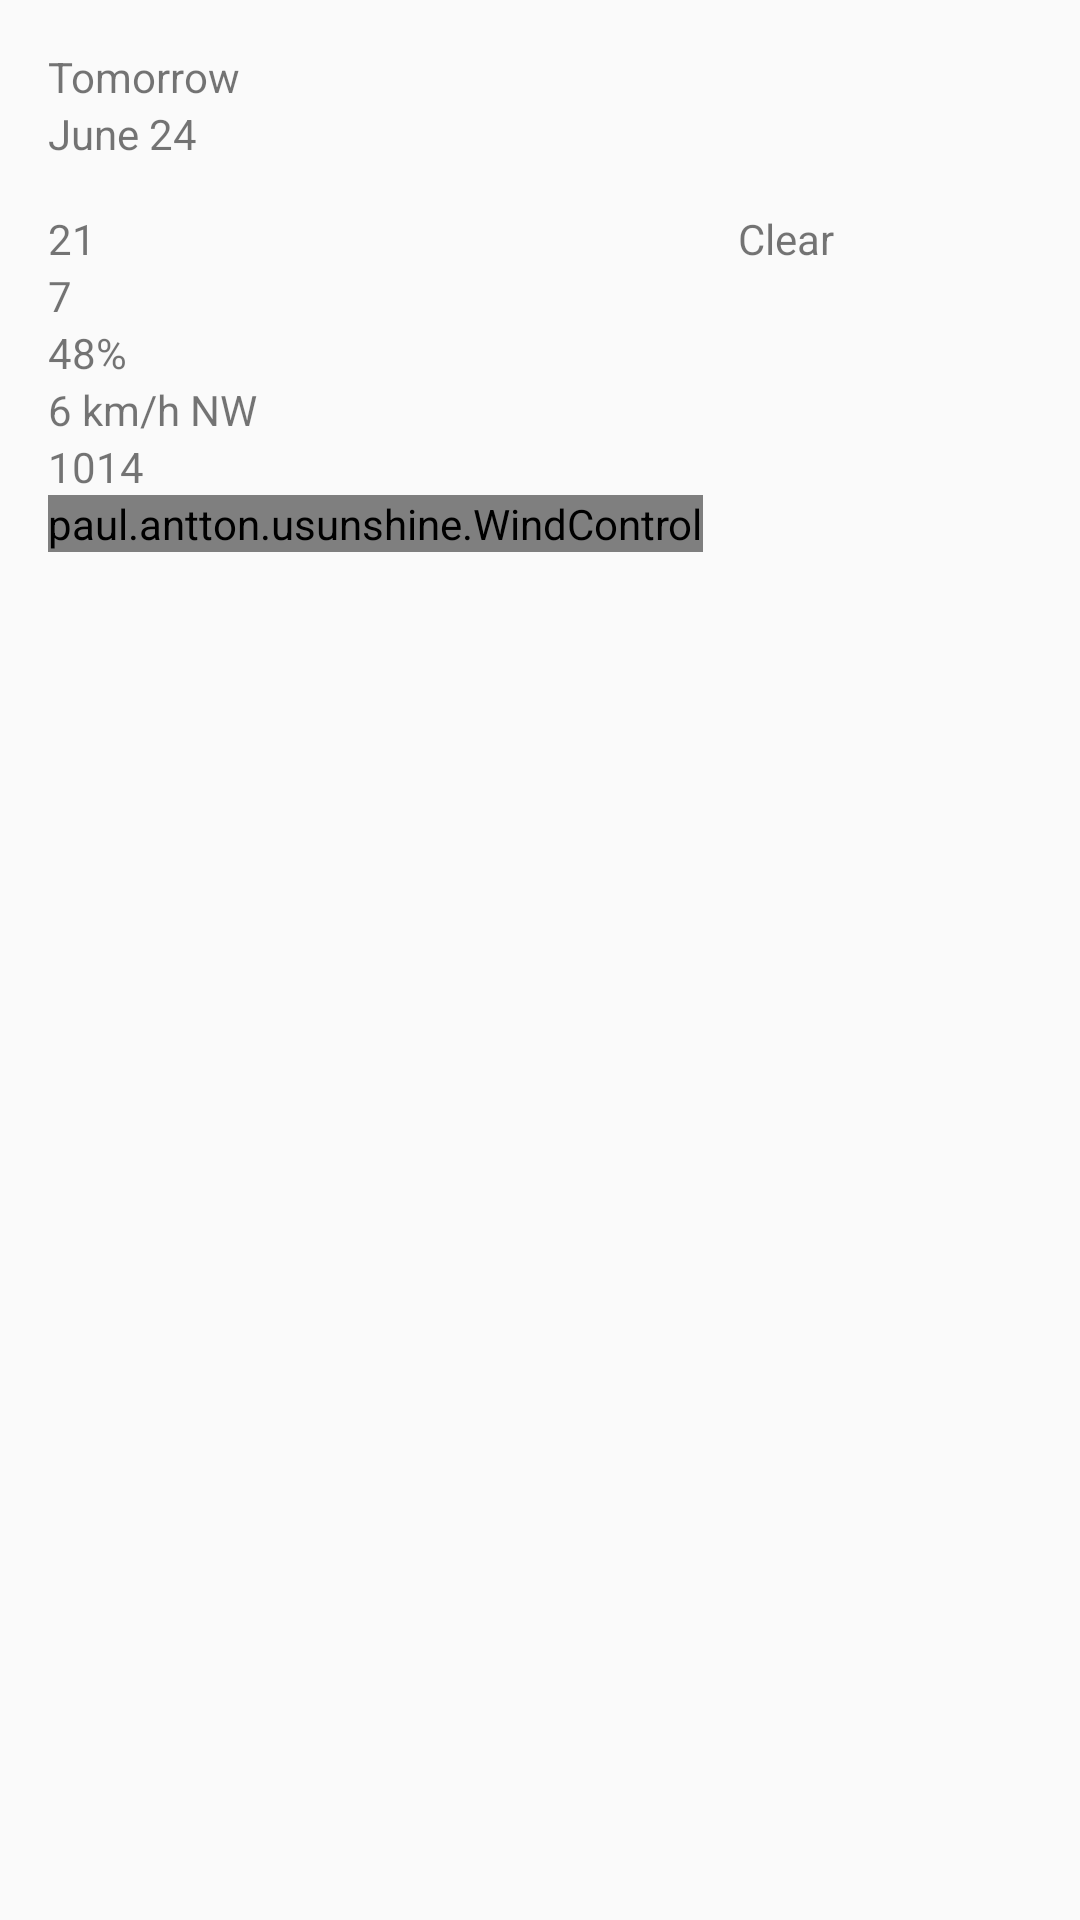

The Android layout XML behind this screen, and the referenced resources:
<!-- AndroidManifest.xml: application theme AppTheme -->
<!-- res/layout/fragment_detail.xml -->
<?xml version="1.0" encoding="utf-8"?>
    <ScrollView xmlns:android="http://schemas.android.com/apk/res/android"
    android:layout_width="match_parent"
    android:layout_height="match_parent"
    >
<LinearLayout
    android:orientation="vertical"
    android:layout_width="match_parent"
    android:layout_height="wrap_content"
    android:padding="16dp"
    >


    <TextView
        android:id="@+id/detail_day_textview"
        android:layout_width="wrap_content"
        android:layout_height="wrap_content"
        android:text="Tomorrow"
        />

    <TextView
        android:layout_width="wrap_content"
        android:layout_height="wrap_content"
        android:id="@+id/detail_date_textview"
        android:text="June 24"
        />

<LinearLayout
    android:layout_width="match_parent"
    android:layout_height="wrap_content"
    android:orientation="horizontal"
    android:layout_marginTop="16dp"
    >

    <LinearLayout
        android:layout_width="0dp"
        android:layout_height="wrap_content"
        android:layout_weight="1"
        android:orientation="vertical"
        >

        <TextView xmlns:android="http://schemas.android.com/apk/res/android"
            android:layout_width="wrap_content"
            android:layout_height="wrap_content"
            android:text="21"
            android:id="@+id/detail_high_textview" />

        <TextView xmlns:android="http://schemas.android.com/apk/res/android"
            android:layout_width="wrap_content"
            android:layout_height="match_parent"
            android:id="@+id/detail_low_textview"
            android:text="7"
            />
    </LinearLayout>

    <LinearLayout
        android:layout_width="0dp"
        android:layout_height="wrap_content"
        android:layout_weight="1"
        android:gravity="center_horizontal"
        android:orientation="vertical"

        >
    <ImageView
        android:layout_width="wrap_content"
        android:layout_height="wrap_content"

        android:id="@+id/detail_icon"

        />

        <TextView
            android:layout_width="wrap_content"
            android:layout_height="match_parent"
            android:id="@+id/detail_forecast_textview"
            android:text="Clear"
            />


    </LinearLayout>
</LinearLayout>

    <TextView
        android:id="@+id/detail_humidity_textview"
        android:layout_width="match_parent"
        android:layout_height="wrap_content"
        android:text="48%" />

    <TextView
        android:id="@+id/detail_wind_textview"
        android:layout_width="match_parent"
        android:layout_height="wrap_content"
        android:text="6 km/h NW" />

    <TextView
        android:id="@+id/detail_pressure_textview"
        android:layout_width="match_parent"
        android:layout_height="wrap_content"
        android:text="1014" />

    <paul.antton.usunshine.WindControl
        android:layout_width="wrap_content"
        android:layout_height="wrap_content"
        android:id="@+id/windmill"
        />





</LinearLayout>
</ScrollView>
<!-- resources referenced by this layout -->
<resources>
  <style name="AppTheme" parent="Theme.AppCompat.Light.DarkActionBar">
          <item name="actionBarStyle">@style/ActionBar.Solid.Sunshine</item>
      </style>
  <style name="ActionBar.Solid.Sunshine" parent="@style/Widget.AppCompat.Light.ActionBar.Solid.Inverse">
          <item name="background">@color/sunshine_blue</item>
      </style>
</resources>
